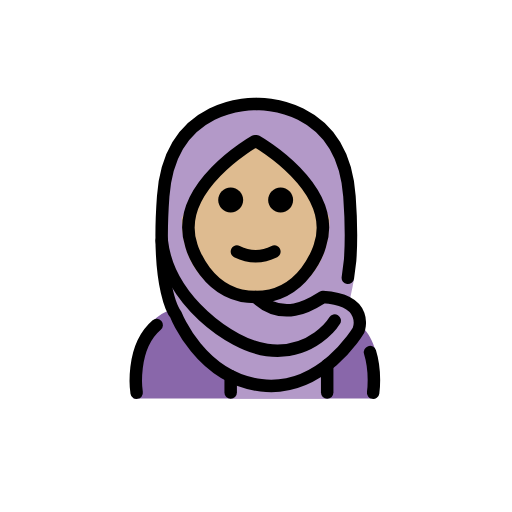
t = 0.00 s
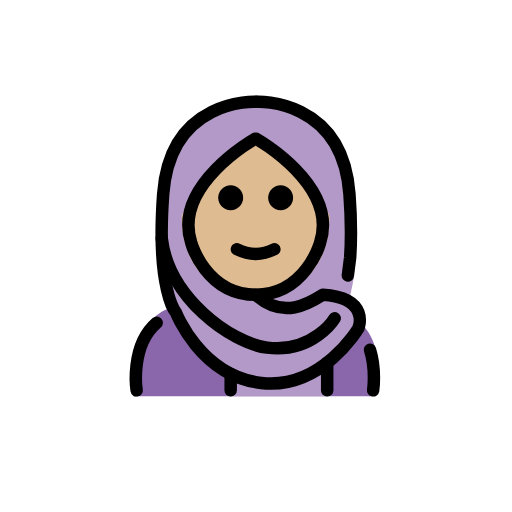
t = 0.48 s
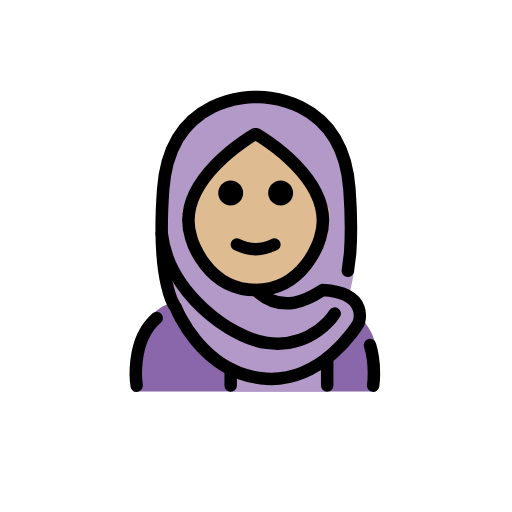
t = 1.43 s
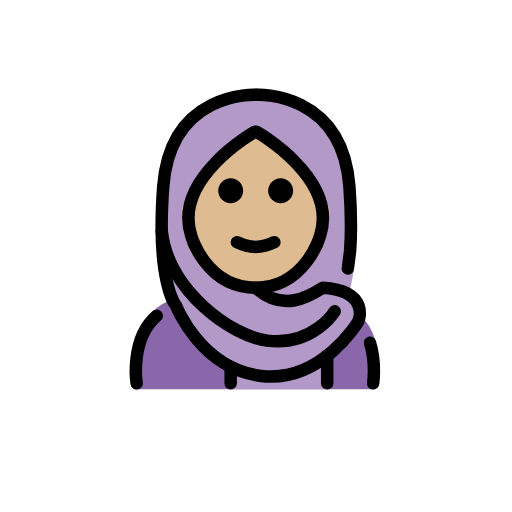
t = 1.90 s
t = 2.38 s: frame unchanged from t = 1.43 s, image omitted
t = 3.33 s: frame unchanged from t = 0.48 s, image omitted

The animated SVG that drew these frames (rendered in a browser with its animation timeline set to each time). Animation: 1 SMIL element (animateTransform=1); one cycle of 3.80 s, repeats indefinitely.

<?xml version='1.0' encoding='utf-8'?>
<svg xmlns="http://www.w3.org/2000/svg" id="emoji" viewBox="-5 -5 82 82" width="200" height="200" role="img">
  <title>OpenMoji: woman with headscarf: medium-light skin tone</title><g><g id="color">
    <path fill="#8967aa" stroke="none" d="M54.7199,58.8222c0.1516-0.0159,0.763-2.2457,0.771-4.982c0.012-4.1237-2.2823-9.4153-11.271-9.9154 c-3.1919,2.1193-5.9264,3.5838-9,3.5775h0.125c-3.0736,0.0063-5.8082-1.4582-9-3.5775c-3.5464,0-5.9701,1.3012-7.484,3.1344 c-3.6085,4.3699-2.516,11.763-2.516,11.763" />
    <path fill="#B399C8" stroke="none" d="M36.8316,56.6756l-0.5001-0.3c-7.932,0-14.3622-7.1302-14.3622-15.0622l-1-8.5973v-6.6879 c0-7.932,7.4302-14.3622,15.3622-14.3622h0.0001c7.932,0,15.2622,6.4302,15.2622,14.3622l0.1,13.2852 c0,0.9045-0.6953,3.7895-0.876,4.6477c2.2612,2.4635,1.8051,4.9002-2.7703,8.9835C45.2578,55.4343,40.6923,56.6756,36.8316,56.6756 z" />
    <rect x="31.6272" y="52.8015" width="15.7748" height="6.0407" fill="#B399C8" stroke="none" />
  </g>
  <g id="hair" />
  <g id="skin">
    <path fill="#debb90" stroke="#debb90" d="M47.283,30.0923c-2.2979-6.6293-6.1527-9.2106-11.3386-12.7732 c-4.0003,3.8404-7.7972,4.8124-11.3385,12.7732c0,7.8277,5.0764,12.5733,11.3385,12.5733 C42.2066,42.6656,47.283,37.92,47.283,30.0923z" />
  </g>
  <g id="skin-shadow" />
  <g id="line">
    <path fill="#000000" stroke="none" d="M41.9446,27.0395c0,1.1045-0.8965,2-2,2s-2-0.8955-2-2c0-1.1035,0.8965-2,2-2 S41.9446,25.936,41.9446,27.0395" />
    <path fill="#000000" stroke="none" d="M33.9446,27.0395c0,1.1045-0.8965,2-2,2c-1.1035,0-2-0.8955-2-2c0-1.1035,0.8965-2,2-2 C33.0481,25.0395,33.9446,25.936,33.9446,27.0395" />
    <path fill="#000000" stroke="none" d="M35.9444,37.0419c-1.1518,0-2.3037-0.2861-3.4472-0.8579c-0.4942-0.2471-0.6944-0.8477-0.4473-1.3418 c0.2466-0.4937,0.8462-0.6944,1.3418-0.4473c1.7178,0.8594,3.3877,0.8594,5.1055,0c0.4946-0.2471,1.0947-0.0464,1.3418,0.4473 c0.247,0.4941,0.0469,1.0947-0.4473,1.3418C38.2482,36.7558,37.0963,37.0419,35.9444,37.0419z" />
    <path fill="none" stroke="#000000" stroke-linecap="round" stroke-linejoin="round" stroke-miterlimit="10" stroke-width="2" d="M54.2595,51.3922c1,3.25,0.5,6.5,0.5,6.5" />
    <path fill="none" stroke="#000000" stroke-linecap="round" stroke-linejoin="round" stroke-miterlimit="10" stroke-width="2" d="M16.8845,57.8922c0,0-1.0975-7.1337,3.2115-10.8322" />
    <path fill="none" stroke="#000000" stroke-linecap="round" stroke-linejoin="round" stroke-miterlimit="10" stroke-width="2" d="M36.0666,17.6112H35.822c0,0-13.231,7.4283-10.187,16.678c0,0,2.3335,8.2843,10.3096,8.2843c7.9755,0,10.309-8.2843,10.309-8.2843 C49.2976,25.0395,36.0666,17.6112,36.0666,17.6112z" />
    <path fill="none" stroke="#000000" stroke-linecap="round" stroke-linejoin="round" stroke-miterlimit="10" stroke-width="2" d="M35.9444,11.6696c0,0-13.6893-0.6317-14.8096,14.7821c-1.1203,15.4137,2.0357,18.9522,2.0357,18.9522 s3.9019,10.1328,13.6485,11.3073s15.5895-8.7886,15.5895-8.7886s1.9145-4.864-5.7-5.3491c-1.5975,1.0065-6.1982,4.2466-10.7639,0" />
    <path fill="none" stroke="#000000" stroke-linecap="round" stroke-linejoin="round" stroke-miterlimit="10" stroke-width="2" d="M36.1583,11.6696c0,0,13.6894-0.6317,14.8096,14.7821c0.3086,4.2458,0.2928,7.5905,0.1078,10.2085l-0.365,2.8404" />
    <line x1="31.9441" x2="31.9441" y1="55.2335" y2="57.8805" fill="none" stroke="#000000" stroke-linecap="round" stroke-linejoin="round" stroke-miterlimit="10" stroke-width="2" />
    <line x1="47.402" x2="47.402" y1="53.4707" y2="57.8805" fill="none" stroke="#000000" stroke-linecap="round" stroke-linejoin="round" stroke-miterlimit="10" stroke-width="2" />
    <path fill="none" stroke="#000000" stroke-linecap="round" stroke-linejoin="round" stroke-miterlimit="10" stroke-width="2" d="M48.6023,46.3423c0,0-3.4695,5.6659-10.8426,4.7052c-5.8156-0.7577-15.8085-8.0759-16.8587-17.521" />
  </g>
<animateTransform attributeName="transform" type="translate" values="0 0;0 -1.5;0 0" dur="3.8s" repeatCount="indefinite" /></g></svg>
